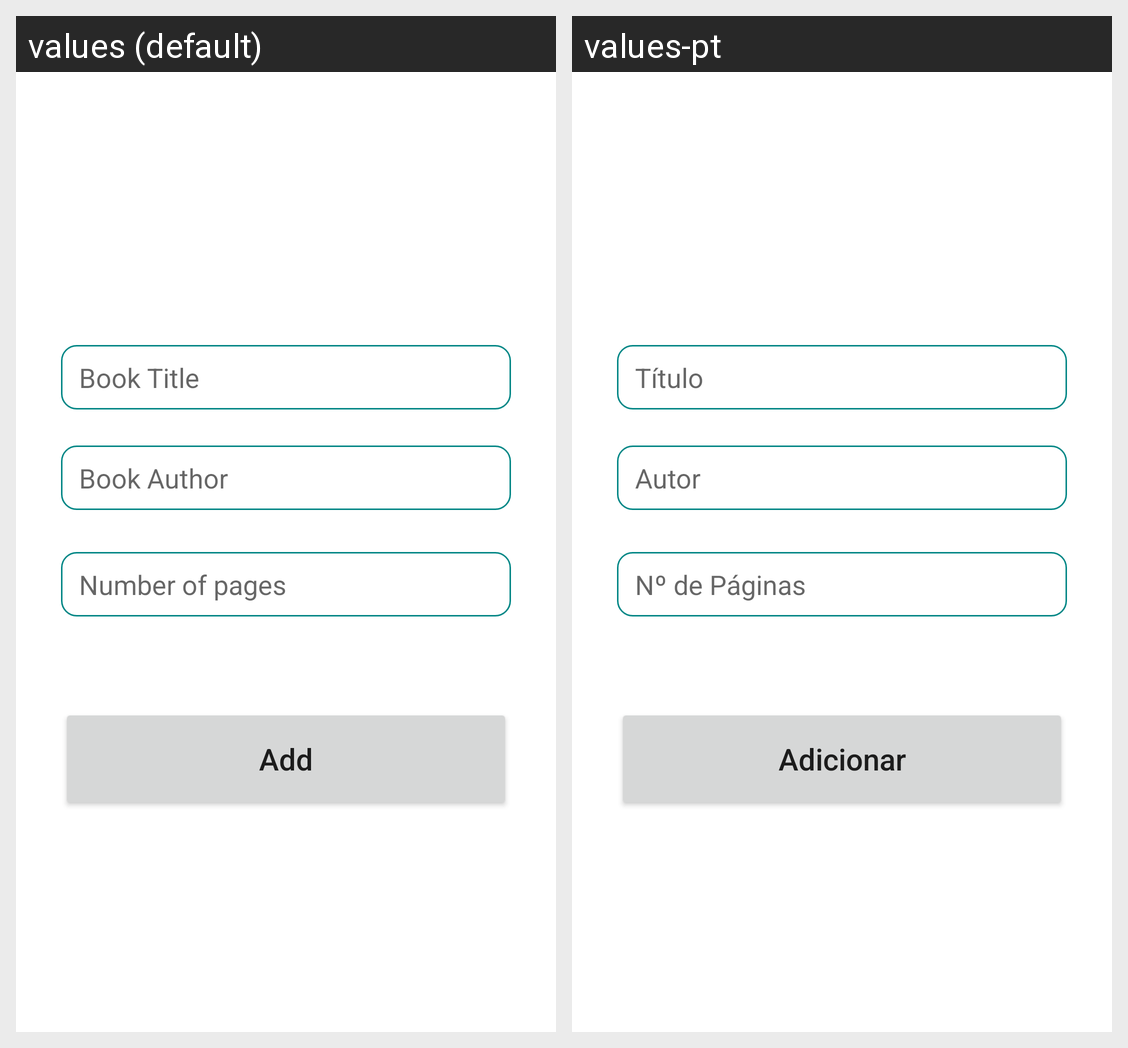

For this localized Android screen grid, give each drawn string resource with its value in every locale shown.
Android screen res/layout/activity_add.xml rendered under 2 locales, left to right: values (default), values-pt. Device: Nexus 5 (rendered at 1080×1920; each locale shown at half size, 540×960, under a caption strip naming it); theme Theme.ProjetoPAM.
Strings drawn on this screen, with the default value and each locale's value (text and hints the layout hard-codes, and strings that could not be matched under every locale, appear in the picture but are not listed):

bookTitle
  values: Book Title
  values-pt: Título

bookAuthor
  values: Book Author
  values-pt: Autor

bookPages
  values: Number of pages
  values-pt: Nº de Páginas

bookBtnAdd
  values: Add
  values-pt: Adicionar
